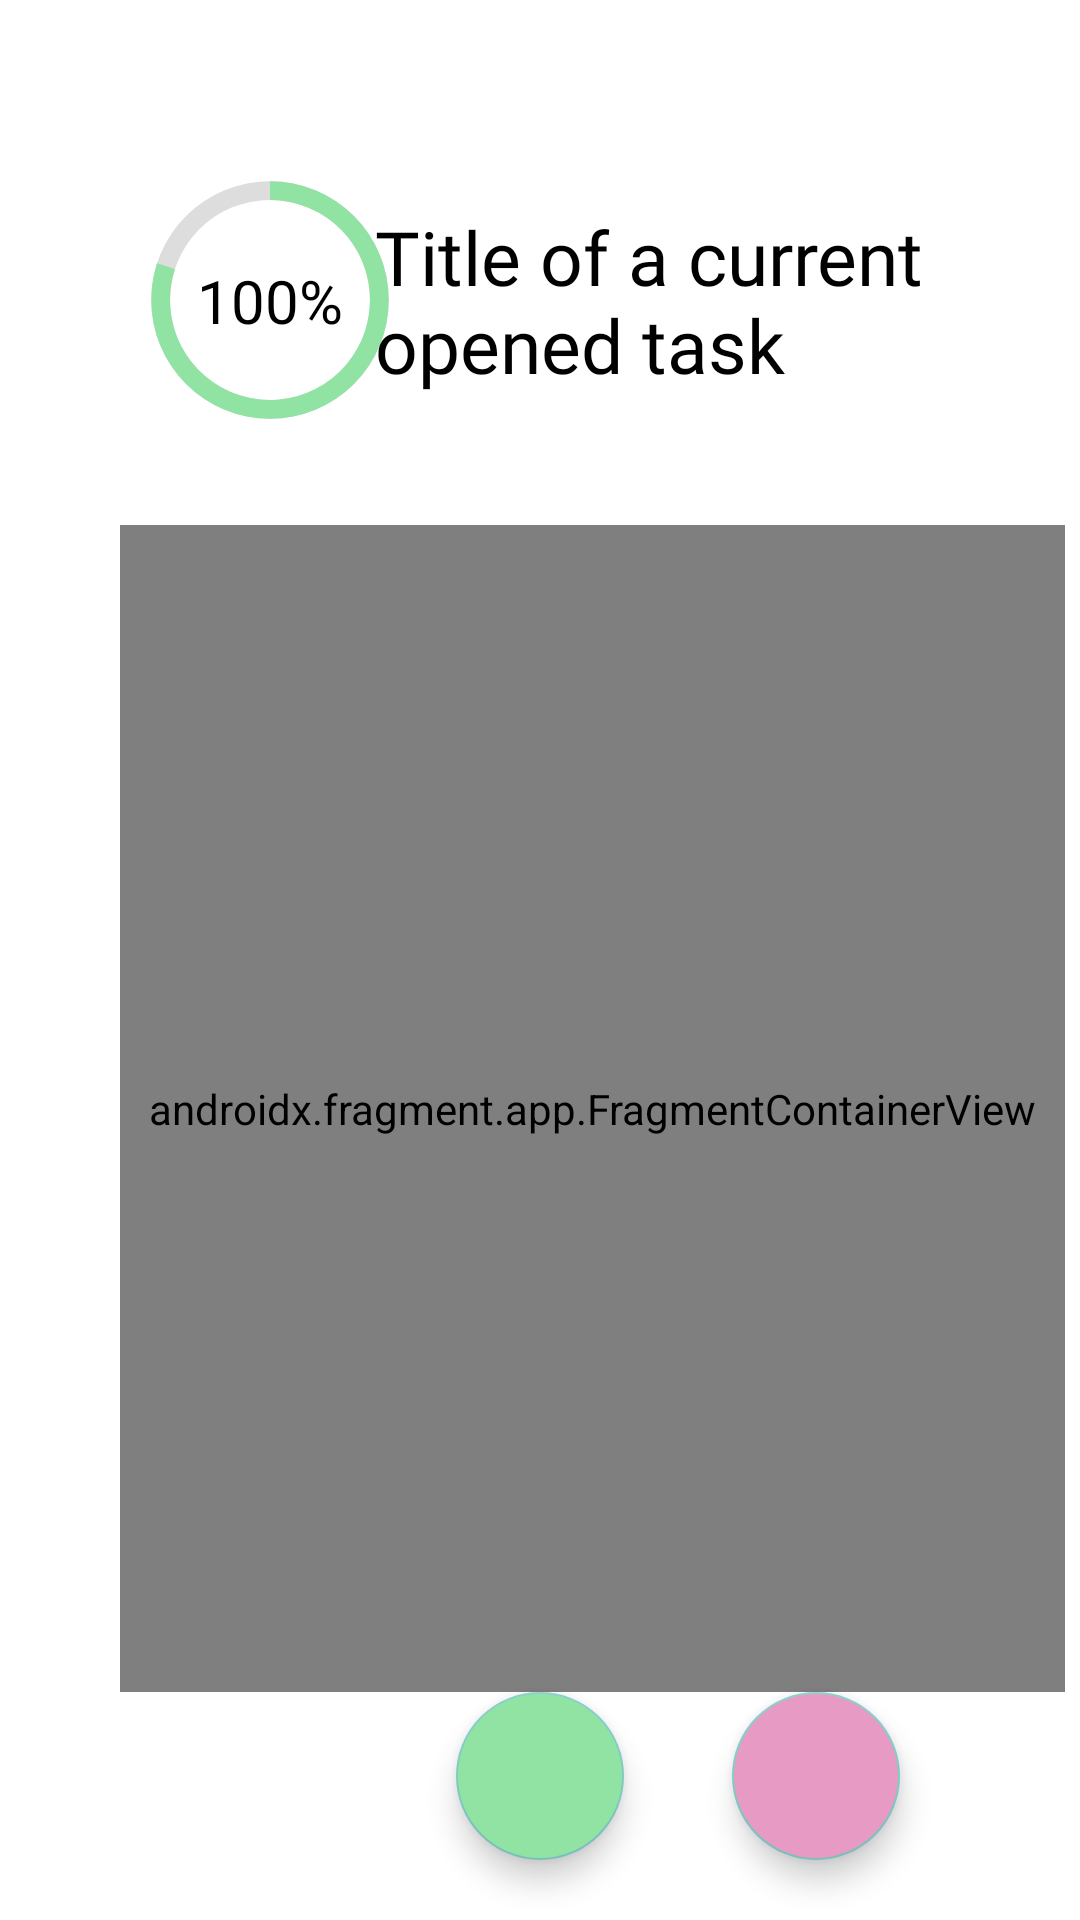

The Android layout XML behind this screen, and the referenced resources:
<!-- AndroidManifest.xml: application theme Theme.SimpleDecideHelper -->
<!-- res/layout/activity_prof_cons.xml -->
<?xml version="1.0" encoding="utf-8"?>
<androidx.constraintlayout.widget.ConstraintLayout xmlns:android="http://schemas.android.com/apk/res/android"
    xmlns:app="http://schemas.android.com/apk/res-auto"
    xmlns:tools="http://schemas.android.com/tools"
    android:layout_width="match_parent"
    android:layout_height="match_parent"
    android:background="@color/white"
    tools:context=".activities.ProsConsActivity">

    <ProgressBar
        android:id="@+id/dec_progress_circular"
        style="@style/Widget.AppCompat.ProgressBar.Horizontal"
        android:layout_width="100dp"
        android:layout_height="150dp"
        android:layout_marginStart="40dp"
        android:layout_marginTop="25dp"
        android:indeterminateOnly="false"
        android:progress="80"
        android:progressDrawable="@drawable/progress_circle"
        app:layout_constraintStart_toStartOf="parent"
        app:layout_constraintTop_toTopOf="parent" />

    <TextView
        android:id="@+id/dec_progress_text"
        android:layout_width="wrap_content"
        android:layout_height="wrap_content"
        android:fontFamily="@font/fira_sans_bold"
        android:text="100%"
        android:textColor="@color/black"
        android:textSize="20sp"
        app:layout_constraintBottom_toBottomOf="@id/dec_progress_circular"
        app:layout_constraintEnd_toEndOf="@id/dec_progress_circular"
        app:layout_constraintStart_toStartOf="@id/dec_progress_circular"
        app:layout_constraintTop_toTopOf="@id/dec_progress_circular" />

    <TextView
        android:id="@+id/title_of_decision"
        android:layout_width="250dp"
        android:layout_height="wrap_content"
        android:layout_marginStart="10dp"
        android:layout_marginEnd="10dp"
        android:fontFamily="@font/fira_sans_bold"
        android:text="Title of a current opened task"
        android:textColor="@color/black"
        android:textSize="25sp"
        app:layout_constraintBottom_toBottomOf="@id/dec_progress_circular"
        app:layout_constraintEnd_toEndOf="parent"
        app:layout_constraintStart_toEndOf="@id/dec_progress_circular"
        app:layout_constraintTop_toTopOf="@id/dec_progress_circular" />

    <androidx.fragment.app.FragmentContainerView
        android:id="@+id/pros_cons_container"
        android:name="spiral.bit.dev.simpledecidehelper.fragments.ProsConsFragment"
        android:layout_width="0dp"
        android:layout_height="0dp"
        android:layout_marginEnd="20dp"
        app:layout_constraintBottom_toTopOf="@id/fab_add_task"
        app:layout_constraintEnd_toEndOf="@id/title_of_decision"
        app:layout_constraintStart_toStartOf="@id/dec_progress_circular"
        app:layout_constraintTop_toBottomOf="@id/dec_progress_circular" />

    <com.google.android.material.floatingactionbutton.FloatingActionButton
        android:id="@+id/fab_add_task"
        android:layout_width="wrap_content"
        android:layout_height="wrap_content"
        android:layout_marginBottom="20dp"
        android:background="@color/green"
        android:backgroundTint="@color/green"
        android:src="@drawable/ic_add"
        app:layout_constraintBottom_toBottomOf="parent"
        app:layout_constraintEnd_toEndOf="parent"
        app:layout_constraintStart_toStartOf="parent"
        tools:targetApi="lollipop" />

    <com.google.android.material.floatingactionbutton.FloatingActionButton
        android:id="@+id/fab_edit_task"
        android:layout_width="wrap_content"
        android:layout_height="wrap_content"
        android:layout_marginEnd="60dp"
        android:layout_marginBottom="20dp"
        android:background="@color/green"
        android:backgroundTint="@color/pink"
        android:contentDescription="@string/app_name"
        android:src="@drawable/ic_add_pencil"
        app:layout_constraintBottom_toBottomOf="parent"
        app:layout_constraintEnd_toEndOf="parent"
        tools:targetApi="lollipop" />

</androidx.constraintlayout.widget.ConstraintLayout>
<!-- resources referenced by this layout -->
<resources>
  <color name="black">#FF000000</color>
  <color name="green">#91E3A4</color>
  <color name="pink">#E79AC4</color>
  <color name="white">#FFFFFFFF</color>
  <!-- drawable progress_circle (drawable) -->
  <?xml version="1.0" encoding="utf-8"?>
  <layer-list xmlns:android="http://schemas.android.com/apk/res/android">
      <item>
          <shape
              android:shape="ring"
              android:thicknessRatio="16"
              android:useLevel="false">
  
              <solid android:color="#DDD" />
  
          </shape>
      </item>
      <item>
          <rotate android:fromDegrees="270" android:toDegrees="270">
              <shape
                  android:shape="ring"
                  android:thicknessRatio="16"
                  android:useLevel="true">
  
                  <solid android:color="@color/green" />
              </shape>
          </rotate>
      </item>
  </layer-list>
  <string name="app_name">DecideHelper</string>
  <style name="Theme.SimpleDecideHelper" parent="Theme.AppCompat.NoActionBar">
          
          <item name="colorPrimary">@color/white</item>
          <item name="colorPrimaryVariant">@color/purple_700</item>
          <item name="colorOnPrimary">@color/white</item>
          
          <item name="colorSecondary">@color/teal_200</item>
          <item name="colorSecondaryVariant">@color/teal_700</item>
          <item name="colorOnSecondary">@color/black</item>
          
          <item name="android:statusBarColor" tools:targetApi="l">?attr/colorPrimaryVariant</item>
          
          <item name="android:statusBarColor" tools:ignore="DuplicateDefinition" tools:targetApi="l">
              ?attr/colorPrimaryVariant
          </item>
          <item name="bottomSheetDialogTheme">@style/AppBottomSheetDialogTheme</item>
      </style>
  <color name="purple_700">#FF3700B3</color>
  <color name="teal_200">#FF03DAC5</color>
  <color name="teal_700">#FF018786</color>
  <style name="AppBottomSheetDialogTheme" parent="Theme.Design.Light.BottomSheetDialog">
          <item name="bottomSheetStyle">@style/AppModalStyle</item>
      </style>
  <style name="AppModalStyle" parent="Widget.Design.BottomSheet.Modal">
          <item name="android:background">@drawable/background_bottom_sheet</item>
      </style>
  <!-- drawable background_bottom_sheet (drawable) -->
  <?xml version="1.0" encoding="utf-8"?>
  <shape xmlns:android="http://schemas.android.com/apk/res/android"
      android:shape="rectangle">
  
      <solid android:color="@color/cardview_light_background" />
      <corners
          android:topLeftRadius="60dp"
          android:topRightRadius="60dp" />
  </shape>
</resources>
